Dataset: CNN_cropfield (GitHub, LinhVu1027/DeepLearning-BasicImageClassification-Numpy-Tensorflow). Classes: lua co de, lua nga, lua tot.

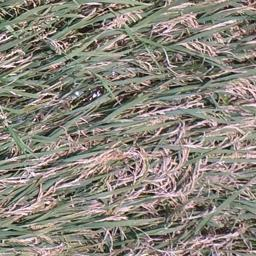
Label: lua co de

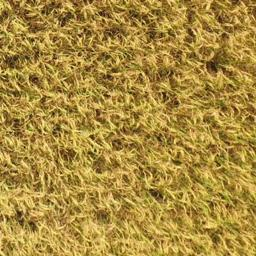
Label: lua tot

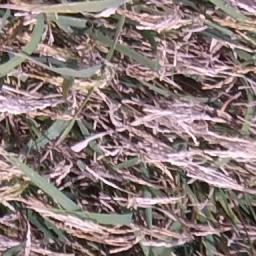
Label: lua co de

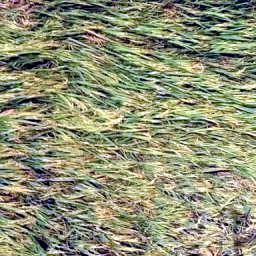
Label: lua nga

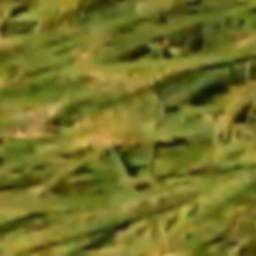
Label: lua nga

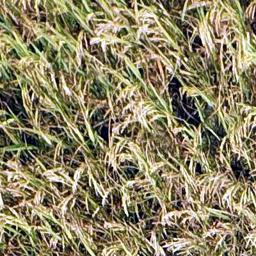
Label: lua tot
